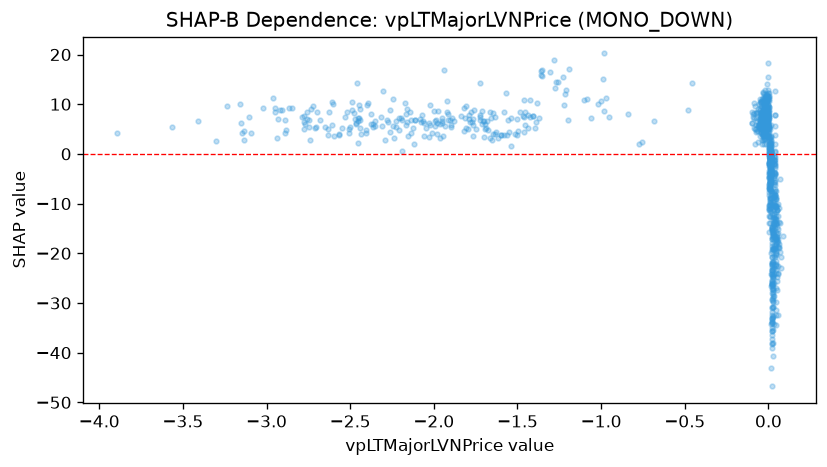

Source data for this figure (header and first rows):
feature_value, shap_value
0.01528, -1.829
0.01099, -2.411
0.008463, 0.1211
0.01268, 0.3595
0.01476, -1.401
0.01454, 0.3323
0.01013, -10.26
0.01123, -1.322
0.003584, 2.349
0.003091, 3.581
0.004774, -4.7
-0.01515, 6.625
-0.01907, 7.597
-0.01747, 5.561
0.02222, -15.31
0.02329, -14.93
0.02215, -10.09
0.03849, -1.826
0.05219, -14.67
0.04649, -8.621
0.03148, -8.598
0.03922, -1.301
0.05172, -10.45
0.03738, 0.4971
0.03559, -1.292
0.02967, -18.96
0.03872, -3.985
0.03286, -6.035
0.05531, -17.09
0.05151, -11.31
0.03347, -2.043
0.008886, -6.543
0.01701, -1.274
0.02308, -17.95
0.0176, 2.147
0.02144, -15.01
0.005164, 0.6883
0.01018, -0.4753
0.01061, -0.9931
-0.03289, 5.838
-0.04497, 5.158
-0.05003, 3.667
-0.02876, 4.239
-0.02558, 3.055
-0.02851, 4.048
-0.03013, 6.305
-0.001439, 6.219
-0.0007934, 7.202
-0.01301, 7.494
-0.01016, 8.483
-0.005722, 5.698
-0.0057, 5.673
-0.01239, 4.393
-0.009126, 6.957
-0.01051, 7.581
-0.009955, 7.315
-0.01335, 8.604
-0.01128, 6.351
-0.00797, 6.324
-0.01824, 4.914
... 1,079 more rows
